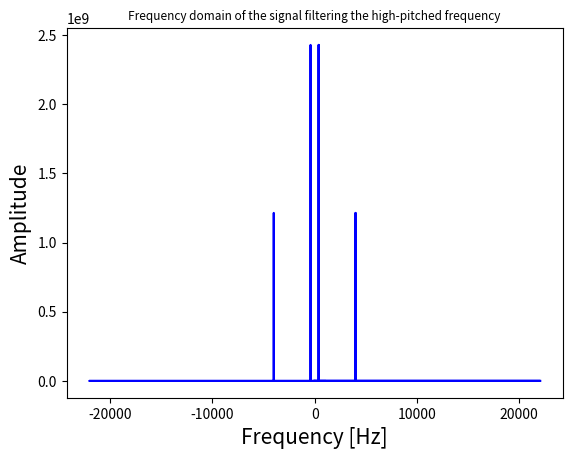

Here is the Python script that generated this plot:
# -*- coding: utf-8 -*-
"""
Created on Sun Dec 12 16:23:45 2021

@author: kimna
"""

import numpy as np
from matplotlib import pyplot as plt

def generate_sine_wave(freq, sample_rate, duration):
    x = np.linspace(0, duration, sample_rate * duration, endpoint=False)
    frequencies = x * freq
    # 2pi because np.sin takes radians
    y = np.sin((2 * np.pi) * frequencies)
    return x, y

SAMPLE_RATE = 44100  # Hertz
DURATION = 5  # Seconds

_, nice_tone = generate_sine_wave(400, SAMPLE_RATE, DURATION)
_, noise_tone = generate_sine_wave(4000, SAMPLE_RATE, DURATION)
noise_tone = noise_tone * 0.5

mixed_tone = nice_tone + noise_tone

normalized_tone = np.int16((mixed_tone / mixed_tone.max()) * 32767)

plt.plot(normalized_tone[:1000], color='blue')
plt.xlabel('Time (s)', fontsize=15)
plt.ylabel('Amplitude', fontsize=15)
plt.title("400 Hz distorted sine wave signal with 4000 Hz tone of distortion", fontsize=12)
plt.show()

from scipy.fft import fft, fftfreq

# Number of samples in normalized_tone
N = SAMPLE_RATE * DURATION

yf = fft(normalized_tone)
xf = fftfreq(N, 1 / SAMPLE_RATE)

plt.plot(xf, np.abs(yf), color='blue')
plt.xlabel('Frequency [Hz]', fontsize=15)
plt.ylabel('Amplitude', fontsize=15)
plt.title("Frequency domain of the signal using fft", fontsize=12)
plt.show()
# The negative-positive symmetry will be caused by inputting real numbers (not complex numbers) to the transform. 
# We can use this symmetry to make your Fourier transform faster by computing only half of it. scipy.fft implements this speed hack in the form of rfft().

from scipy.fft import rfft, rfftfreq

yf = rfft(normalized_tone)
xf = rfftfreq(N, 1 / SAMPLE_RATE)

plt.plot(xf, np.abs(yf), color='blue')
plt.xlabel('Frequency [Hz]', fontsize=15)
plt.ylabel('Amplitude', fontsize=15)
plt.title("Frequency domain of the signal using rfft", fontsize=12)
plt.show()
#rfft() never calculates the negative half of the frequency spectrum, which makes it faster than using fft().

# The maximum frequency is half the sample rate
points_per_freq = len(xf) / (SAMPLE_RATE / 2)
# Our target frequency is 4000 Hz
target_idx = int(points_per_freq * 4000)

yf[target_idx - 1 : target_idx + 2] = 0

plt.plot(xf, np.abs(yf), color='blue')
plt.xlabel('Frequency [Hz]', fontsize=15)
plt.ylabel('Amplitude', fontsize=15)
plt.title("Frequency domain of the signal filtering the high-pitched frequency", fontsize=8.5)
plt.show()